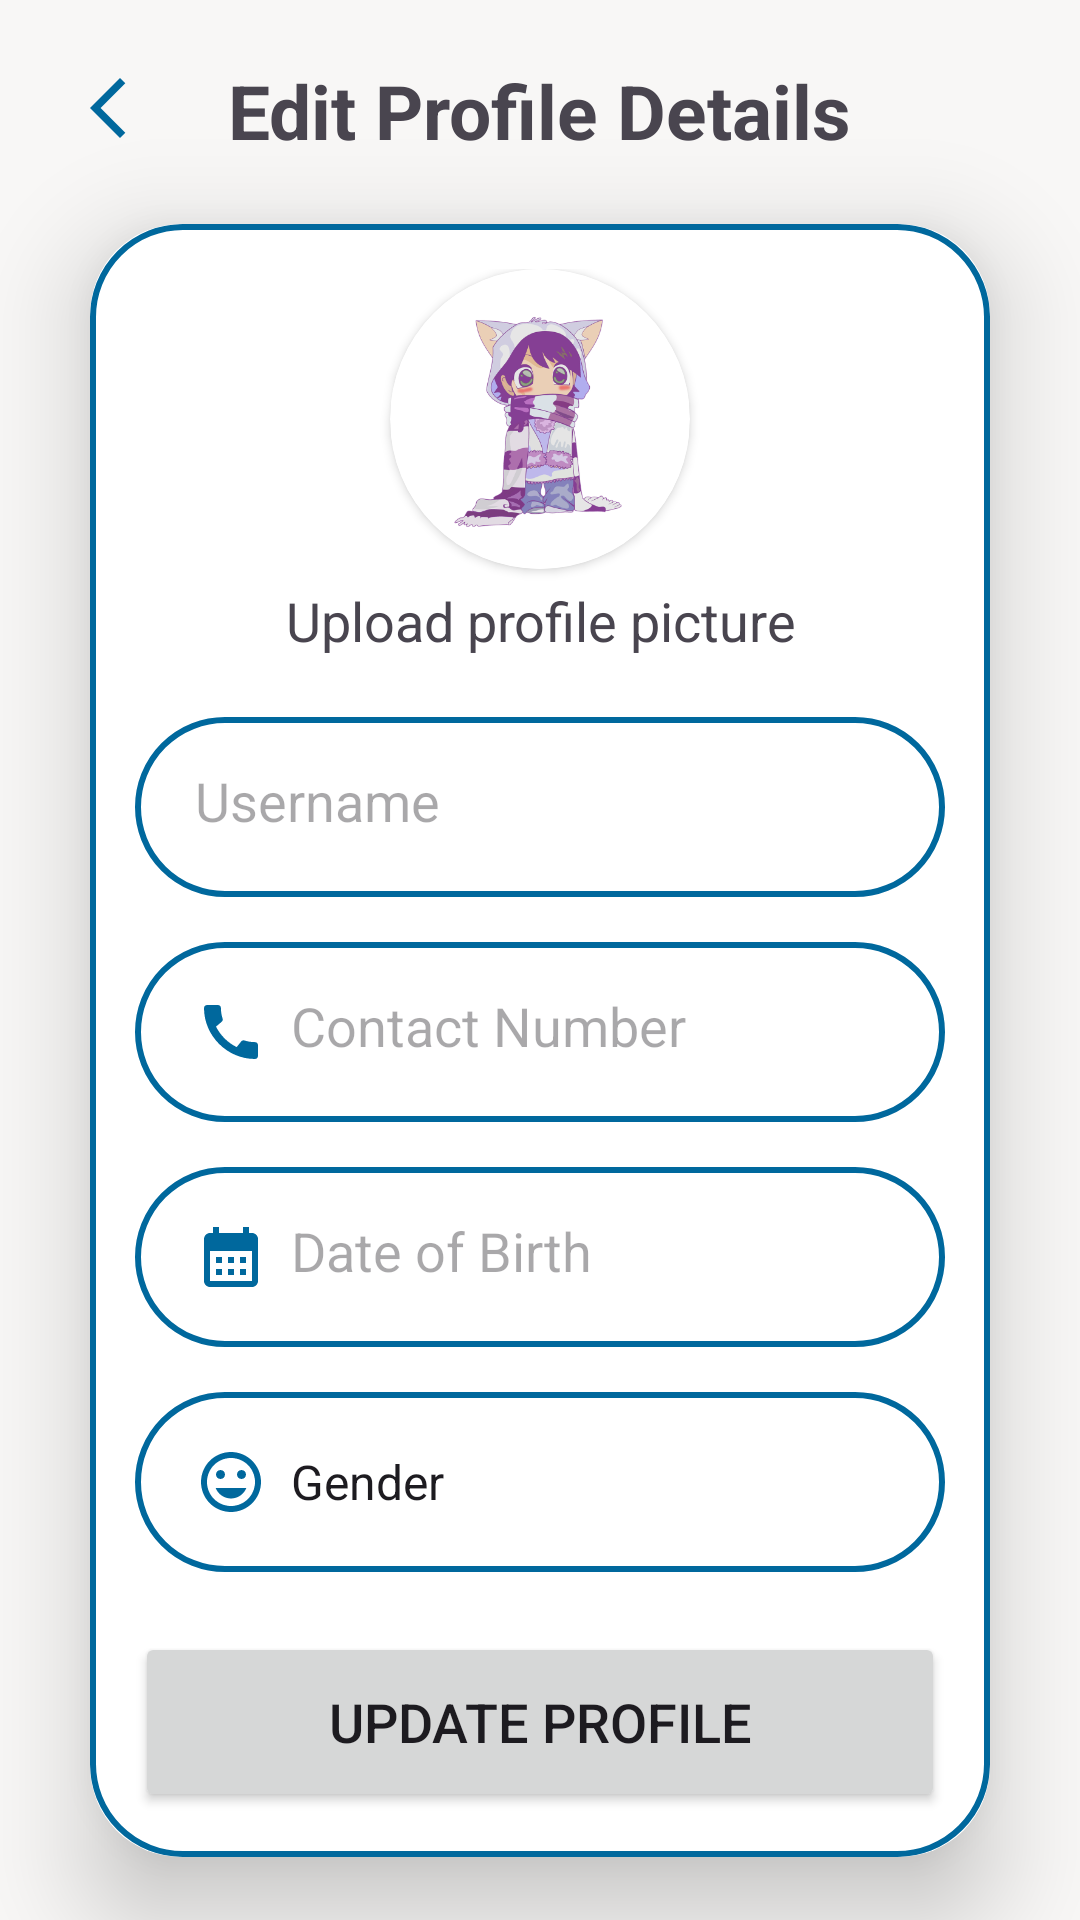

The Android layout XML behind this screen, and the referenced resources:
<!-- AndroidManifest.xml: application theme Theme.SafeGuardApp -->
<!-- res/layout/activity_update_profile.xml -->
<?xml version="1.0" encoding="utf-8"?>
<androidx.constraintlayout.widget.ConstraintLayout xmlns:android="http://schemas.android.com/apk/res/android"
    xmlns:app="http://schemas.android.com/apk/res-auto"
    xmlns:tools="http://schemas.android.com/tools"
    android:layout_width="match_parent"
    android:layout_height="match_parent"
    tools:context=".UpdateProfileActivity">

  <ImageButton
      android:id="@+id/cancelUpdateBtn"
      android:layout_width="wrap_content"
      android:layout_height="wrap_content"
      android:layout_marginStart="4dp"
      android:layout_marginTop="4dp"
      android:background="@android:color/transparent"
      android:contentDescription="back button"
      android:padding="20dp"
      android:src="@drawable/baseline_arrow_back_ios_new_24"
      app:layout_constraintStart_toStartOf="parent"
      app:layout_constraintTop_toTopOf="parent" />

  <TextView
      android:id="@+id/editProfileTitle"
      android:layout_width="wrap_content"
      android:layout_height="wrap_content"
      android:layout_marginTop="20dp"
      android:text="Edit Profile Details"
      android:textSize="25sp"
      android:textStyle="bold"
      app:layout_constraintEnd_toEndOf="parent"
      app:layout_constraintStart_toStartOf="parent"
      app:layout_constraintTop_toTopOf="parent" />

  <androidx.cardview.widget.CardView
      android:id="@+id/cardViewEditProfile"
      android:layout_width="match_parent"
      android:layout_height="wrap_content"
      android:layout_margin="30dp"
      app:cardCornerRadius="30dp"
      app:cardElevation="20dp"
      app:layout_constraintBottom_toBottomOf="parent"
      app:layout_constraintEnd_toEndOf="parent"
      app:layout_constraintStart_toStartOf="parent"
      app:layout_constraintTop_toBottomOf="@+id/editProfileTitle">

    <LinearLayout
        android:layout_width="match_parent"
        android:layout_height="wrap_content"
        android:layout_gravity="center_horizontal"
        android:background="@drawable/custom_edittext"
        android:orientation="vertical"
        android:padding="15dp">

      <androidx.cardview.widget.CardView
          android:id="@+id/CVEditProfilePic"
          android:layout_width="100dp"
          android:layout_height="100dp"
          android:layout_gravity="center_horizontal"
          app:cardCornerRadius="100dp">

        <ImageView
            android:id="@+id/uploadEditPic"
            android:layout_width="wrap_content"
            android:layout_height="wrap_content"
            android:contentDescription="Profile Picture"
            app:srcCompat="@drawable/blank_profile_pic" />

      </androidx.cardview.widget.CardView>

      <TextView
          android:id="@+id/TVUploadProPic"
          android:layout_width="match_parent"
          android:layout_height="wrap_content"
          android:layout_marginTop="5dp"
          android:text="Upload profile picture"
          android:textAlignment="center"
          android:textSize="18sp" />

      <EditText
          android:id="@+id/editProfileUsername"
          android:layout_width="match_parent"
          android:layout_height="60dp"
          android:layout_marginTop="20dp"
          android:background="@drawable/custom_edittext"
          android:drawableLeft="@drawable/baseline_person_24"
          android:drawablePadding="8dp"
          android:drawableTint="@color/md_theme_light_primary"
          android:hint="Username"
          android:padding="20dp"
          android:textColor="@color/black" />

      <EditText
          android:id="@+id/editContactNum"
          android:layout_width="match_parent"
          android:layout_height="60dp"
          android:layout_marginTop="15dp"
          android:background="@drawable/custom_edittext"
          android:drawableLeft="@drawable/baseline_call_24"
          android:drawablePadding="8dp"
          android:hint="Contact Number"
          android:inputType="phone"
          android:padding="20dp"
          android:textColor="@color/black" />

      <EditText
          android:id="@+id/editDoB"
          android:layout_width="match_parent"
          android:layout_height="60dp"
          android:layout_marginTop="15dp"
          android:background="@drawable/custom_edittext"
          android:drawableLeft="@drawable/baseline_calendar_month_24"
          android:drawablePadding="8dp"
          android:hint="Date of Birth"
          android:inputType="date"
          android:padding="20dp"
          android:textColor="@color/black" />

      <RelativeLayout
          android:id="@+id/relativeLayoutGender"
          android:layout_width="match_parent"
          android:layout_height="60dp"
          android:layout_marginTop="15dp"
          android:background="@drawable/custom_edittext">

        <ImageView
            android:id="@+id/genderIcon"
            android:layout_width="wrap_content"
            android:layout_height="wrap_content"
            android:layout_alignParentStart="true"
            android:layout_centerVertical="true"
            android:layout_marginStart="20dp"
            android:src="@drawable/baseline_tag_faces_24"/>

        <Spinner
            android:id="@+id/editGender"
            android:layout_width="match_parent"
            android:layout_height="match_parent"
            android:layout_toEndOf="@id/genderIcon"
            android:layout_alignParentEnd="true"
            android:background="@android:color/transparent"
            android:entries="@array/genderAry"
            android:spinnerMode="dropdown"/>
      </RelativeLayout>

      <Button
          android:id="@+id/updateProfileBtn"
          android:layout_width="match_parent"
          android:layout_height="60dp"
          android:layout_marginTop="20dp"
          android:text="Update Profile"
          android:textSize="18dp"
          app:cornerRadius="20dp" />


      <ProgressBar
          android:id="@+id/progressBar"
          android:layout_width="wrap_content"
          android:layout_height="wrap_content"
          android:layout_gravity="center_horizontal"
          android:elevation="10dp"
          android:visibility="gone" />

    </LinearLayout>
  </androidx.cardview.widget.CardView>

</androidx.constraintlayout.widget.ConstraintLayout>
<!-- resources referenced by this layout -->
<resources>
  <string-array name="genderAry">
          <item>Gender</item>
          <item>Male</item>
          <item>Female</item>
      </string-array>
  <color name="black">#000000</color>
  <color name="md_theme_light_primary">#00689D</color>
  <!-- drawable baseline_arrow_back_ios_new_24 (drawable) -->
  <vector android:height="24dp" android:tint="#00689D"
      android:viewportHeight="24" android:viewportWidth="24"
      android:width="24dp" xmlns:android="http://schemas.android.com/apk/res/android">
      <path android:fillColor="@android:color/white" android:pathData="M17.77,3.77l-1.77,-1.77l-10,10l10,10l1.77,-1.77l-8.23,-8.23z"/>
  </vector>
  <!-- drawable baseline_calendar_month_24 (drawable) -->
  <vector android:height="24dp" android:tint="#00689D"
      android:viewportHeight="24" android:viewportWidth="24"
      android:width="24dp" xmlns:android="http://schemas.android.com/apk/res/android">
      <path android:fillColor="@android:color/white" android:pathData="M19,4h-1V2h-2v2H8V2H6v2H5C3.89,4 3.01,4.9 3.01,6L3,20c0,1.1 0.89,2 2,2h14c1.1,0 2,-0.9 2,-2V6C21,4.9 20.1,4 19,4zM19,20H5V10h14V20zM9,14H7v-2h2V14zM13,14h-2v-2h2V14zM17,14h-2v-2h2V14zM9,18H7v-2h2V18zM13,18h-2v-2h2V18zM17,18h-2v-2h2V18z"/>
  </vector>
  <!-- drawable custom_edittext (drawable) -->
  <?xml version="1.0" encoding="utf-8"?>
  <shape xmlns:android="http://schemas.android.com/apk/res/android"
      android:shape="rectangle">
  
      <stroke
          android:width="2dp"
          android:color="@color/md_theme_light_primary"/>
      <corners
          android:radius="30dp"/>
  </shape>
  <style name="Theme.SafeGuardApp" parent="Base.Theme.SafeGuardApp" />
  <style name="CustomActivityAnimation" parent="@android:style/Animation.Activity">
          <item name="android:activityOpenEnterAnimation">@anim/slide_in_right</item>
          <item name="android:activityOpenExitAnimation">@anim/slide_out_left</item>
          <item name="android:activityCloseEnterAnimation">@anim/slide_in_left</item>
          <item name="android:activityCloseExitAnimation">@anim/slide_out_right</item>
      </style>
  <color name="md_theme_light_onPrimary">#FFFFFF</color>
  <color name="md_theme_light_primaryContainer">#CCE5FF</color>
  <color name="md_theme_light_onPrimaryContainer">#001E31</color>
  <color name="md_theme_light_secondary">#51606F</color>
  <color name="md_theme_light_onSecondary">#FFFFFF</color>
  <color name="md_theme_light_secondaryContainer">#D4E4F6</color>
  <color name="md_theme_light_onSecondaryContainer">#0D1D2A</color>
  <color name="md_theme_light_tertiary">#66587B</color>
  <color name="md_theme_light_onTertiary">#FFFFFF</color>
  <color name="md_theme_light_tertiaryContainer">#EDDCFF</color>
  <color name="md_theme_light_onTertiaryContainer">#211534</color>
  <color name="md_theme_light_error">#BA1A1A</color>
  <color name="md_theme_light_errorContainer">#FFDAD6</color>
  <color name="md_theme_light_onError">#FFFFFF</color>
  <color name="md_theme_light_onErrorContainer">#410002</color>
  <color name="md_theme_light_background">#F8F7F6</color>
  <color name="md_theme_light_onBackground">#1A1C1E</color>
  <color name="md_theme_light_outline">#72787E</color>
  <color name="md_theme_light_inverseOnSurface">#F0F0F4</color>
  <color name="md_theme_light_inverseSurface">#2F3133</color>
  <color name="md_theme_light_surface">#F9F9FC</color>
  <color name="md_theme_light_onSurface">#1A1C1E</color>
  <color name="md_theme_light_surfaceVariant">#DEE3EB</color>
  <color name="md_theme_light_onSurfaceVariant">#42474E</color>
  <color name="md_theme_light_inversePrimary">#92CCFF</color>
</resources>
